Run: headless pygame with SDL's dummy video driver; simulated clock (each Clock.tick advances the game by its frame time, no real sleeping); random seed 0; keys injected as events and as key.get_pressed() state; no mouse input.
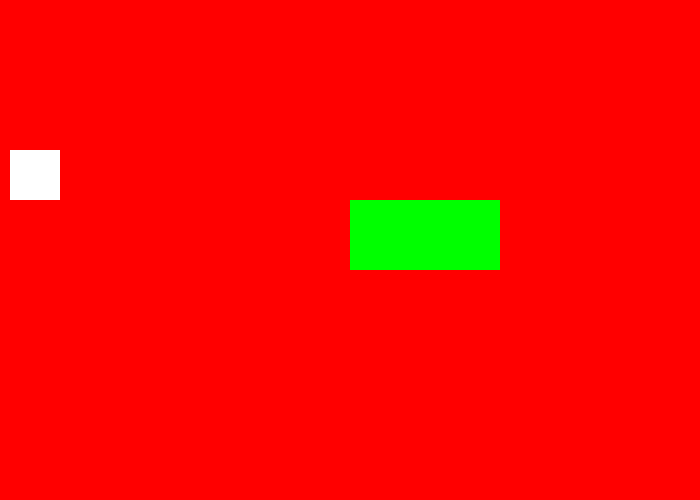
Frame 1 of 4 · flips 1–60 · no input
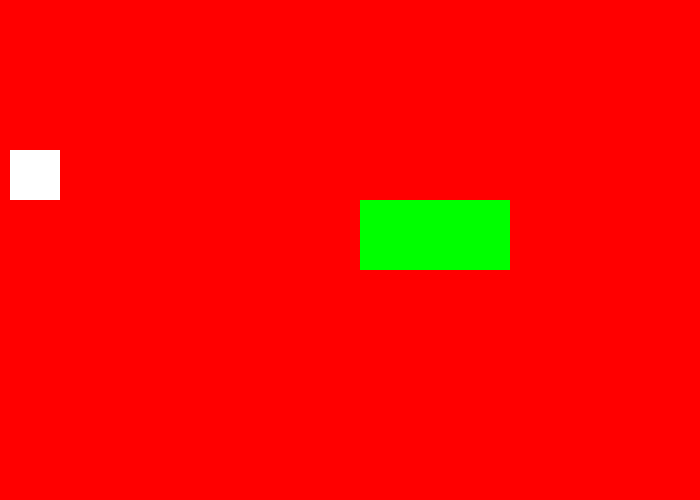
Frame 2 of 4 · flips 61–180 · tapped SPACE, RETURN · held RIGHT (→), D
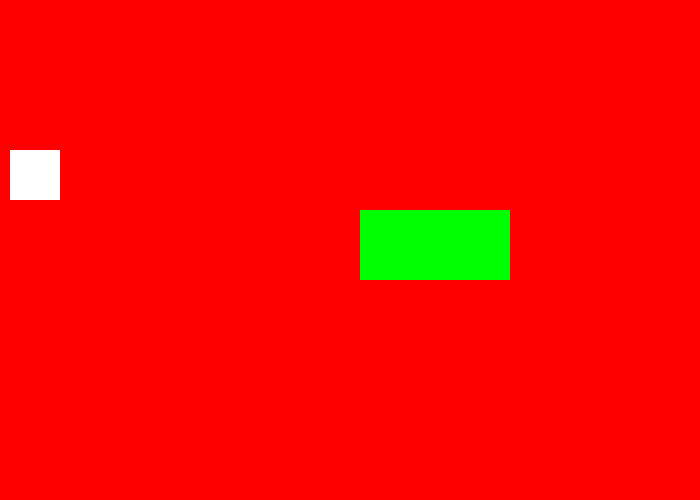
Frame 3 of 4 · flips 181–300 · held DOWN (↓), S
Frame 4 of 4 · flips 301–420 · held LEFT (←), A, UP (↑), W · screen same as frame 1, image omitted

The pygame program that drew these frames:

import pygame
import sys

# Inicializa o Pygame
pygame.init()

# Define o tamanho da janela
width = 700
height = 500
screen = pygame.display.set_mode((width, height))
pygame.display.set_caption("Movimento com Teclado")

# Cria dois retângulos
quadrado = pygame.Rect(350, 200, 150, 70)       # retângulo que se move
retangulo2 = pygame.Rect(10, 150, 50, 50)       # retângulo fixo

# Controla o tempo de atualização
clock = pygame.time.Clock()

# Loop principal
while True:
    for event in pygame.event.get():
        if event.type == pygame.QUIT:
            pygame.quit()
            sys.exit()

        # Detecta teclas pressionadas
        if event.type == pygame.KEYDOWN:
            if event.key == pygame.K_RIGHT:
                quadrado.move_ip([10, 0])
            if event.key == pygame.K_LEFT:
                quadrado.move_ip([-10, 0])
            if event.key == pygame.K_UP:
                quadrado.move_ip([0, -10])
            if event.key == pygame.K_DOWN:
                quadrado.move_ip([0, 10])

            # ✅ Impede que o retângulo saia da tela
            if quadrado.left < 0:
                quadrado.left = 0
            if quadrado.right > width:
                quadrado.right = width
            if quadrado.top < 0:
                quadrado.top = 0
            if quadrado.bottom > height:
                quadrado.bottom = height

    # Preenche o fundo da tela
    screen.fill('red')

    # Desenha os retângulos
    pygame.draw.rect(screen, 'green', quadrado)
    pygame.draw.rect(screen, 'white', retangulo2)

    # Atualiza a tela
    pygame.display.update()

    # Controla a taxa de frames por segundo
    clock.tick(60)
